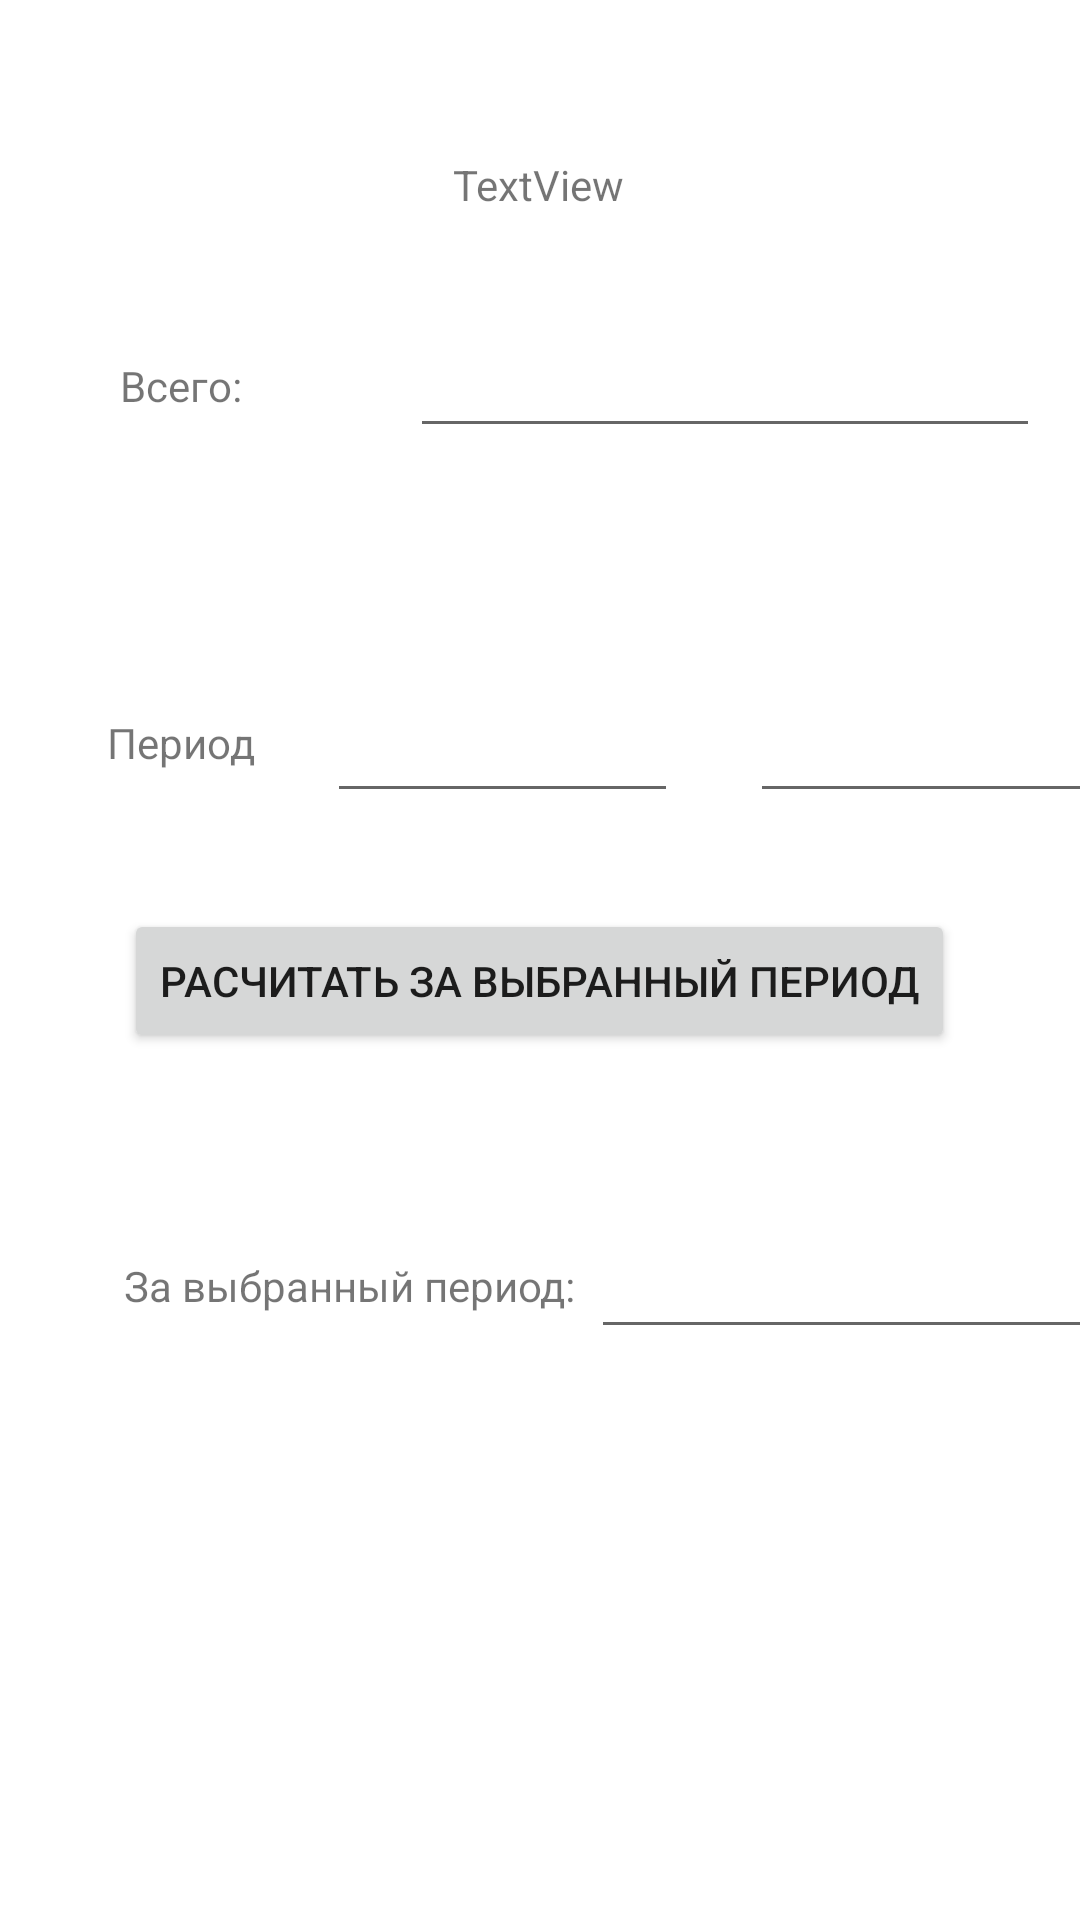

Android layout source for this screen:
<!-- AndroidManifest.xml: application theme Theme.OrionPlus -->
<!-- res/layout/activity_position.xml -->
<?xml version="1.0" encoding="utf-8"?>
<androidx.constraintlayout.widget.ConstraintLayout xmlns:android="http://schemas.android.com/apk/res/android"
    xmlns:app="http://schemas.android.com/apk/res-auto"
    xmlns:tools="http://schemas.android.com/tools"
    android:layout_width="match_parent"
    android:layout_height="match_parent"
    tools:context=".view.Position">

    <TextView
        android:id="@+id/positionName"
        android:layout_width="wrap_content"
        android:layout_height="wrap_content"
        android:layout_marginTop="52dp"
        android:text="TextView"
        app:layout_constraintEnd_toEndOf="parent"
        app:layout_constraintHorizontal_bias="0.498"
        app:layout_constraintStart_toStartOf="parent"
        app:layout_constraintTop_toTopOf="parent" />

    <TextView
        android:id="@+id/textView2"
        android:layout_width="wrap_content"
        android:layout_height="wrap_content"
        android:layout_marginStart="40dp"
        android:layout_marginTop="48dp"
        android:text="Всего:"
        app:layout_constraintEnd_toEndOf="@+id/positionName"
        app:layout_constraintHorizontal_bias="0.0"
        app:layout_constraintStart_toStartOf="parent"
        app:layout_constraintTop_toBottomOf="@+id/positionName" />

    <EditText
        android:id="@+id/positionTotalSum"
        android:layout_width="wrap_content"
        android:layout_height="wrap_content"
        android:layout_marginStart="56dp"
        android:ems="10"
        android:inputType="number"
        app:layout_constraintBottom_toBottomOf="@+id/textView2"
        app:layout_constraintStart_toEndOf="@+id/textView2"
        app:layout_constraintTop_toTopOf="@+id/textView2" />

    <TextView
        android:id="@+id/textView3"
        android:layout_width="wrap_content"
        android:layout_height="wrap_content"
        android:layout_marginTop="100dp"
        android:text="Период"
        app:layout_constraintEnd_toEndOf="@+id/textView2"
        app:layout_constraintStart_toStartOf="@+id/textView2"
        app:layout_constraintTop_toBottomOf="@+id/textView2" />

    <EditText
        android:id="@+id/positionStartDate"
        android:layout_width="117dp"
        android:layout_height="47dp"
        android:layout_marginStart="24dp"
        android:ems="10"
        android:inputType="date"
        app:layout_constraintBottom_toBottomOf="@+id/textView3"
        app:layout_constraintStart_toEndOf="@+id/textView3"
        app:layout_constraintTop_toTopOf="@+id/textView3" />

    <EditText
        android:id="@+id/positionEndDate"
        android:layout_width="117dp"
        android:layout_height="47dp"
        android:layout_marginStart="24dp"
        android:ems="10"
        android:inputType="date"
        app:layout_constraintBottom_toBottomOf="@+id/positionStartDate"
        app:layout_constraintStart_toEndOf="@+id/positionStartDate"
        app:layout_constraintTop_toTopOf="@+id/positionStartDate"
        app:layout_constraintVertical_bias="0.0" />

    <Button
        android:id="@+id/positionActionButton"
        android:layout_width="wrap_content"
        android:layout_height="wrap_content"
        android:layout_marginTop="32dp"
        android:text="Расчитать за выбранный период"
        app:layout_constraintEnd_toEndOf="parent"
        app:layout_constraintHorizontal_bias="0.498"
        app:layout_constraintStart_toStartOf="parent"
        app:layout_constraintTop_toBottomOf="@+id/positionStartDate" />

    <TextView
        android:id="@+id/textView4"
        android:layout_width="wrap_content"
        android:layout_height="wrap_content"
        android:layout_marginTop="116dp"
        android:text="За выбранный период:"
        app:layout_constraintEnd_toEndOf="@+id/positionActionButton"
        app:layout_constraintHorizontal_bias="0.0"
        app:layout_constraintStart_toStartOf="@+id/positionActionButton"
        app:layout_constraintTop_toTopOf="@+id/positionActionButton" />

    <EditText
        android:id="@+id/positionPeriodSum"
        android:layout_width="179dp"
        android:layout_height="42dp"
        android:layout_marginStart="5dp"
        android:ems="10"
        android:inputType="number"
        app:layout_constraintBottom_toBottomOf="@+id/textView4"
        app:layout_constraintStart_toEndOf="@+id/textView4"
        app:layout_constraintTop_toTopOf="@+id/textView4" />
</androidx.constraintlayout.widget.ConstraintLayout>
<!-- resources referenced by this layout -->
<resources>
  <style name="Theme.OrionPlus" parent="Theme.MaterialComponents.DayNight.DarkActionBar">
          
          <item name="colorPrimary">@color/purple_500</item>
          <item name="colorPrimaryVariant">@color/purple_700</item>
          <item name="colorOnPrimary">@color/white</item>
          
          <item name="colorSecondary">@color/teal_200</item>
          <item name="colorSecondaryVariant">@color/teal_700</item>
          <item name="colorOnSecondary">@color/black</item>
          
          <item name="android:statusBarColor" tools:targetApi="l">?attr/colorPrimaryVariant</item>
          
      </style>
  <!-- not gathered from this repository: default colours our renderer supplied (Android Studio template values) -->
  <color name="purple_500">#FF6200EE</color>
  <color name="purple_700">#FF3700B3</color>
  <color name="teal_200">#FF03DAC5</color>
  <color name="teal_700">#FF018786</color>
  <color name="black">#FF000000</color>
  <color name="white">#FFFFFFFF</color>
</resources>
